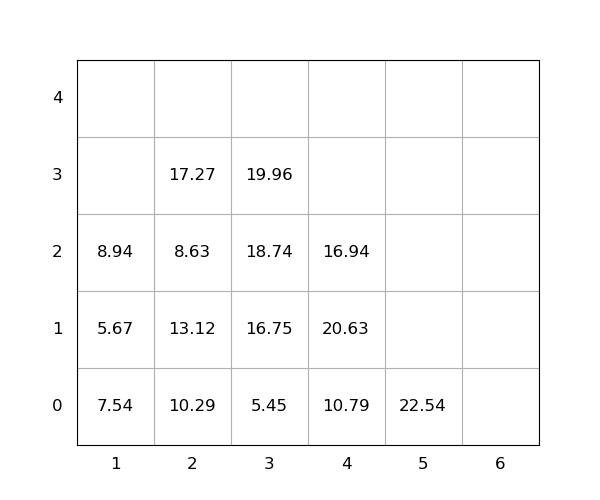

Data behind this chart, as committed beside it:
idx, loc_x, loc_y, loc_z, weight, seq, emerg, reloc, size(ft)
1, 2, 0, 0, 10.29, 0, 0, 1.0, 20
2, 2, 0, 1, 13.12, 0, 0, 1, 20
3, 4, 0, 0, 10.79, 0, 0, 0, 20
4, 3, 0, 0, 5.45, 1, 0, 0, 20
5, 1, 0, 0, 7.54, 2, 0, 1.0, 20
6, 3, 0, 1, 16.75, 3, 0, 0, 20
7, 3, 0, 2, 18.74, 4, 0, 1.0, 20
8, 5, 0, 0, 22.54, 5, 0, 0, 20
9, 3, 0, 3, 19.96, 6, 0, 1.0, 20
10, 2, 0, 2, 8.63, 7, 0, 1.0, 20
11, 2, 0, 3, 17.27, 8, 0, 1.0, 20
12, 4, 0, 1, 20.63, 9, 0, 1.0, 20
13, 4, 0, 2, 16.94, 10, 0, 1.0, 20
14, 1, 0, 1, 5.67, 11, 0, 1.0, 20
15, 1, 0, 2, 8.94, 12, 0, 1.0, 20
